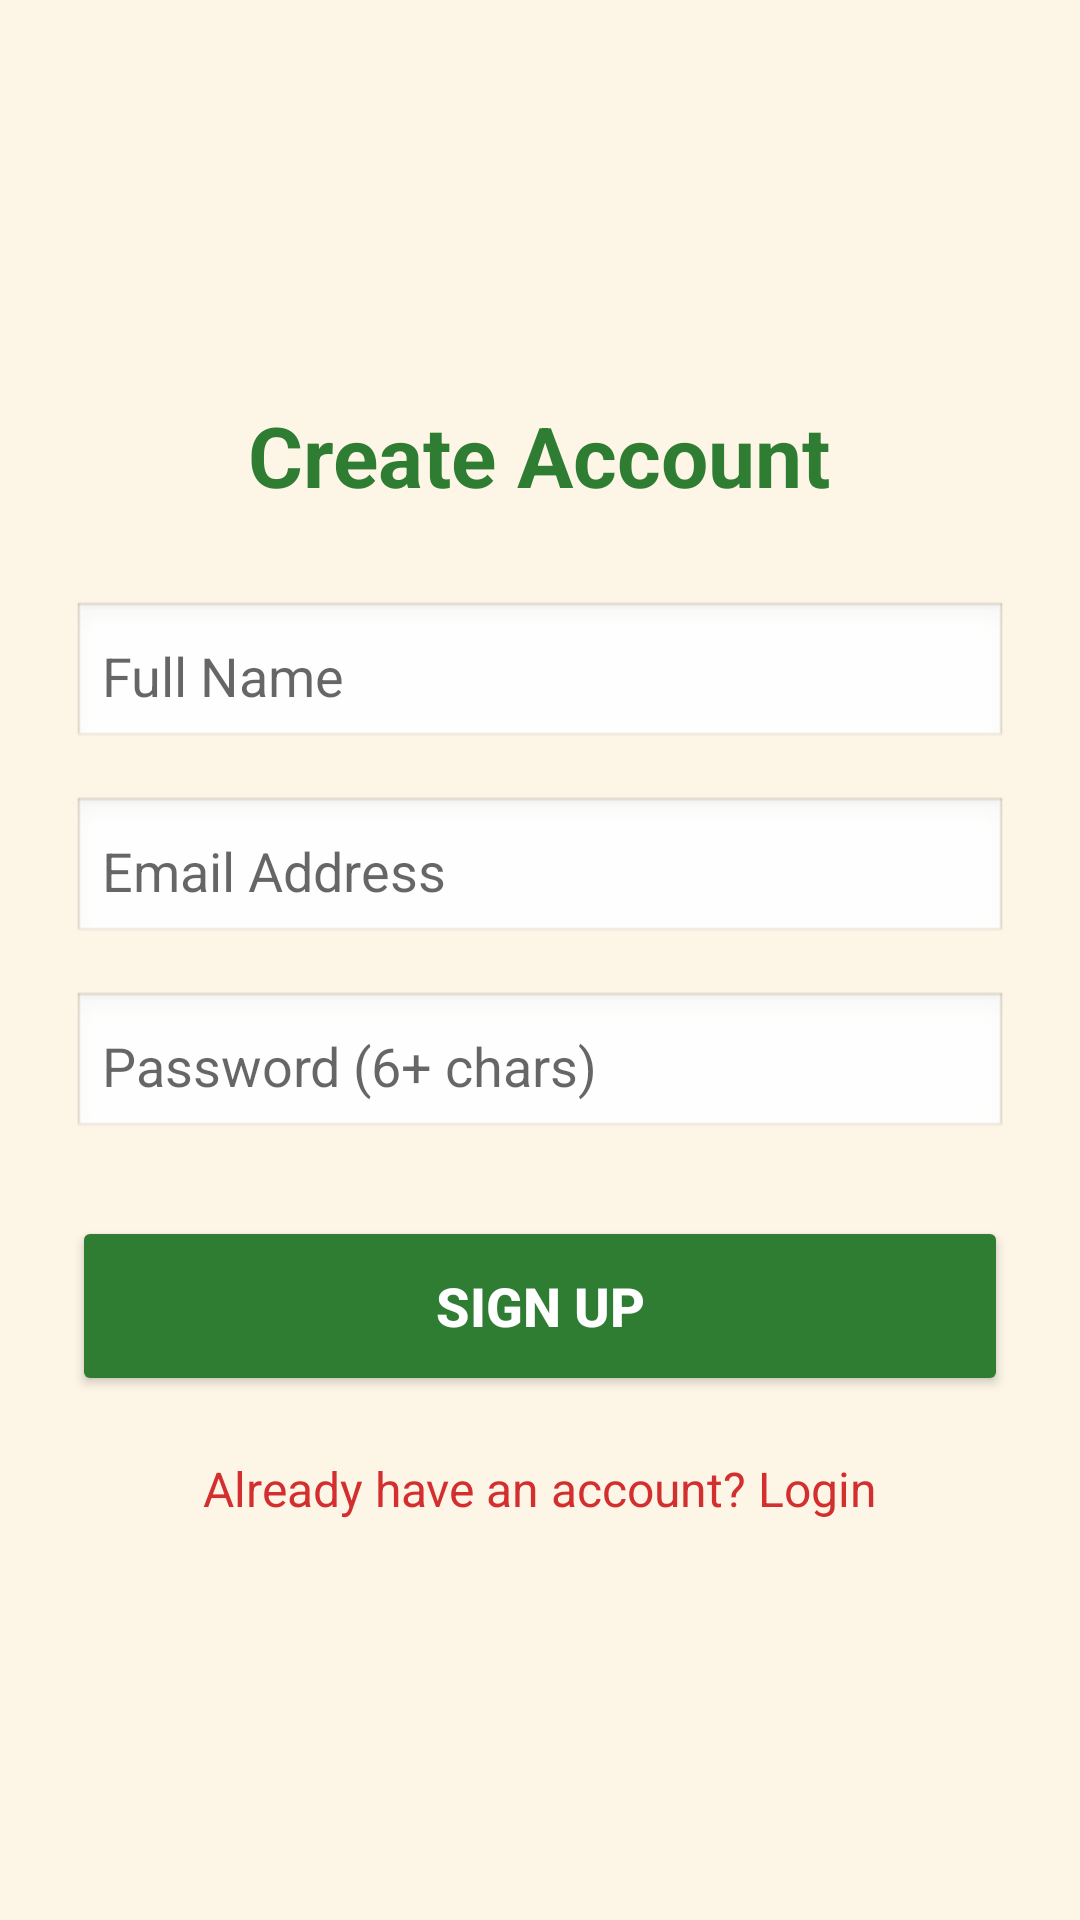

Android layout source for this screen:
<!-- AndroidManifest.xml: application theme Theme.GymQuest -->
<!-- res/layout/activity_signup.xml -->
<?xml version="1.0" encoding="utf-8"?>
<LinearLayout xmlns:android="http://schemas.android.com/apk/res/android"
    android:layout_width="match_parent"
    android:layout_height="match_parent"
    android:orientation="vertical"
    android:gravity="center"
    android:padding="24dp"
    android:background="#FDF5E6"> <TextView
    android:layout_width="wrap_content"
    android:layout_height="wrap_content"
    android:text="Create Account"
    android:textSize="28sp"
    android:textStyle="bold"
    android:textColor="#2E7D32"
    android:layout_marginBottom="30dp"/>

    <EditText
        android:id="@+id/nameSignup"
        android:layout_width="match_parent"
        android:layout_height="50dp"
        android:background="@android:drawable/edit_text"
        android:hint="Full Name"
        android:inputType="textPersonName"
        android:padding="10dp"
        android:layout_marginBottom="15dp"/>

    <EditText
        android:id="@+id/emailSignup"
        android:layout_width="match_parent"
        android:layout_height="50dp"
        android:background="@android:drawable/edit_text"
        android:hint="Email Address"
        android:inputType="textEmailAddress"
        android:padding="10dp"
        android:layout_marginBottom="15dp"/>

    <EditText
        android:id="@+id/passwordSignup"
        android:layout_width="match_parent"
        android:layout_height="50dp"
        android:background="@android:drawable/edit_text"
        android:hint="Password (6+ chars)"
        android:inputType="textPassword"
        android:padding="10dp"
        android:layout_marginBottom="25dp"/>

    <Button
        android:id="@+id/btnSignup"
        android:layout_width="match_parent"
        android:layout_height="60dp"
        android:text="Sign Up"
        android:textSize="18sp"
        android:textStyle="bold"
        android:backgroundTint="#2E7D32"
        android:textColor="#FFFFFF"
        android:layout_marginBottom="20dp"/>

    <TextView
        android:id="@+id/tvGoToLogin"
        android:layout_width="wrap_content"
        android:layout_height="wrap_content"
        android:text="Already have an account? Login"
        android:textSize="16sp"
        android:textColor="#D32F2F"/>

</LinearLayout>
<!-- resources referenced by this layout -->
<resources>
  <style name="Theme.GymQuest" parent="Theme.MaterialComponents.DayNight.NoActionBar">
  
          <item name="colorPrimary">@color/sage_green</item>
          <item name="colorPrimaryVariant">@color/dark_green</item>
          <item name="colorOnPrimary">@color/white</item>
  
          <item name="colorSecondary">@color/accent_orange</item>
          <item name="colorSecondaryVariant">@color/accent_orange</item>
          <item name="colorOnSecondary">@color/white</item>
  
          <item name="android:statusBarColor">@color/dark_green</item>
  
          <item name="android:windowBackground">@color/cream_background</item>
          <item name="colorSurface">@color/cream_background</item>
      </style>
  <color name="sage_green">#41644A</color>
  <color name="dark_green">#0D4715</color>
  <color name="white">#FFFFFF</color>
  <color name="accent_orange">#E9762B</color>
  <color name="cream_background">#EBE1D1</color>
</resources>
